The GitHub repository sjeanat3/Apple_Identification contains a labelled image folder "fruits-360" with 6 categories: apple braeburn, apple crimson snow, apple golden, apple granny smith, apple pink lady, apple red delicious. Examples follow, each with its label.

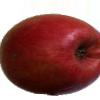
Label: apple crimson snow

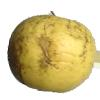
Label: apple golden

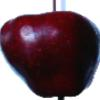
Label: apple red delicious

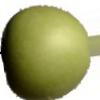
Label: apple granny smith

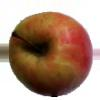
Label: apple pink lady

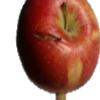
Label: apple braeburn
